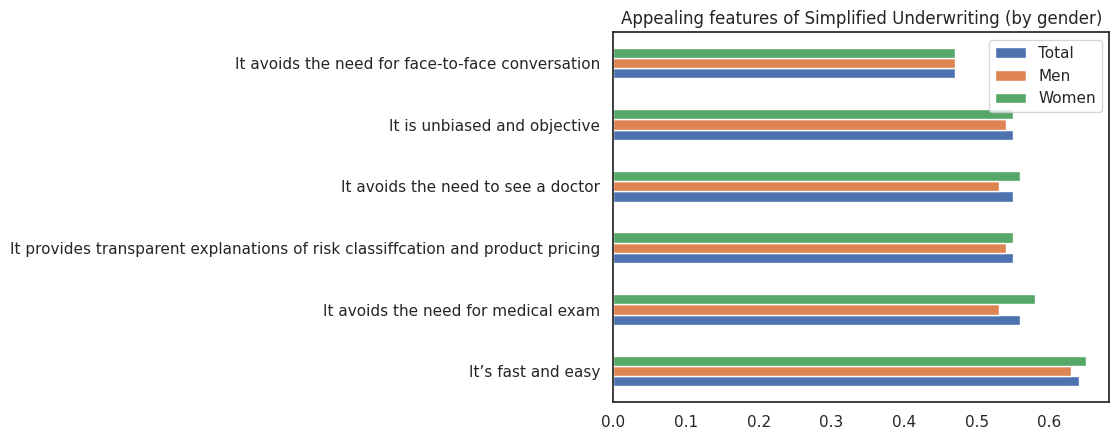

The matplotlib source for this figure: (Note: this script raises an exception after producing the figure.)
#%%
import matplotlib.pyplot as plt
import seaborn as sns
import pandas as pd
plt.rcParams['font.sans-serif']=['LXGW WenKai Mono']
plt.rcParams['axes.unicode_minus']=False
sns.set(style="white")
male = [0.63,0.53,0.54,0.53,0.54,0.47]
female = [0.65,0.58,0.55,0.56,0.55,0.47]
total = [0.64,0.56,0.55,.55,0.55,.47]
x = ["It’s fast and easy","It avoids the need for medical exam","It provides transparent explanations of risk classiffcation and product pricing", "It avoids the need to see a doctor","It is unbiased and objective","It avoids the need for face-to-face conversation"]
df = pd.DataFrame({"Total":total, "Men":male,"Women":female}, index=x)
df.plot.barh()
plt.title("Appealing features of Simplified Underwriting (by gender)")
plt.plot()
# %%
plt.savefig("./lib/limra.png")
